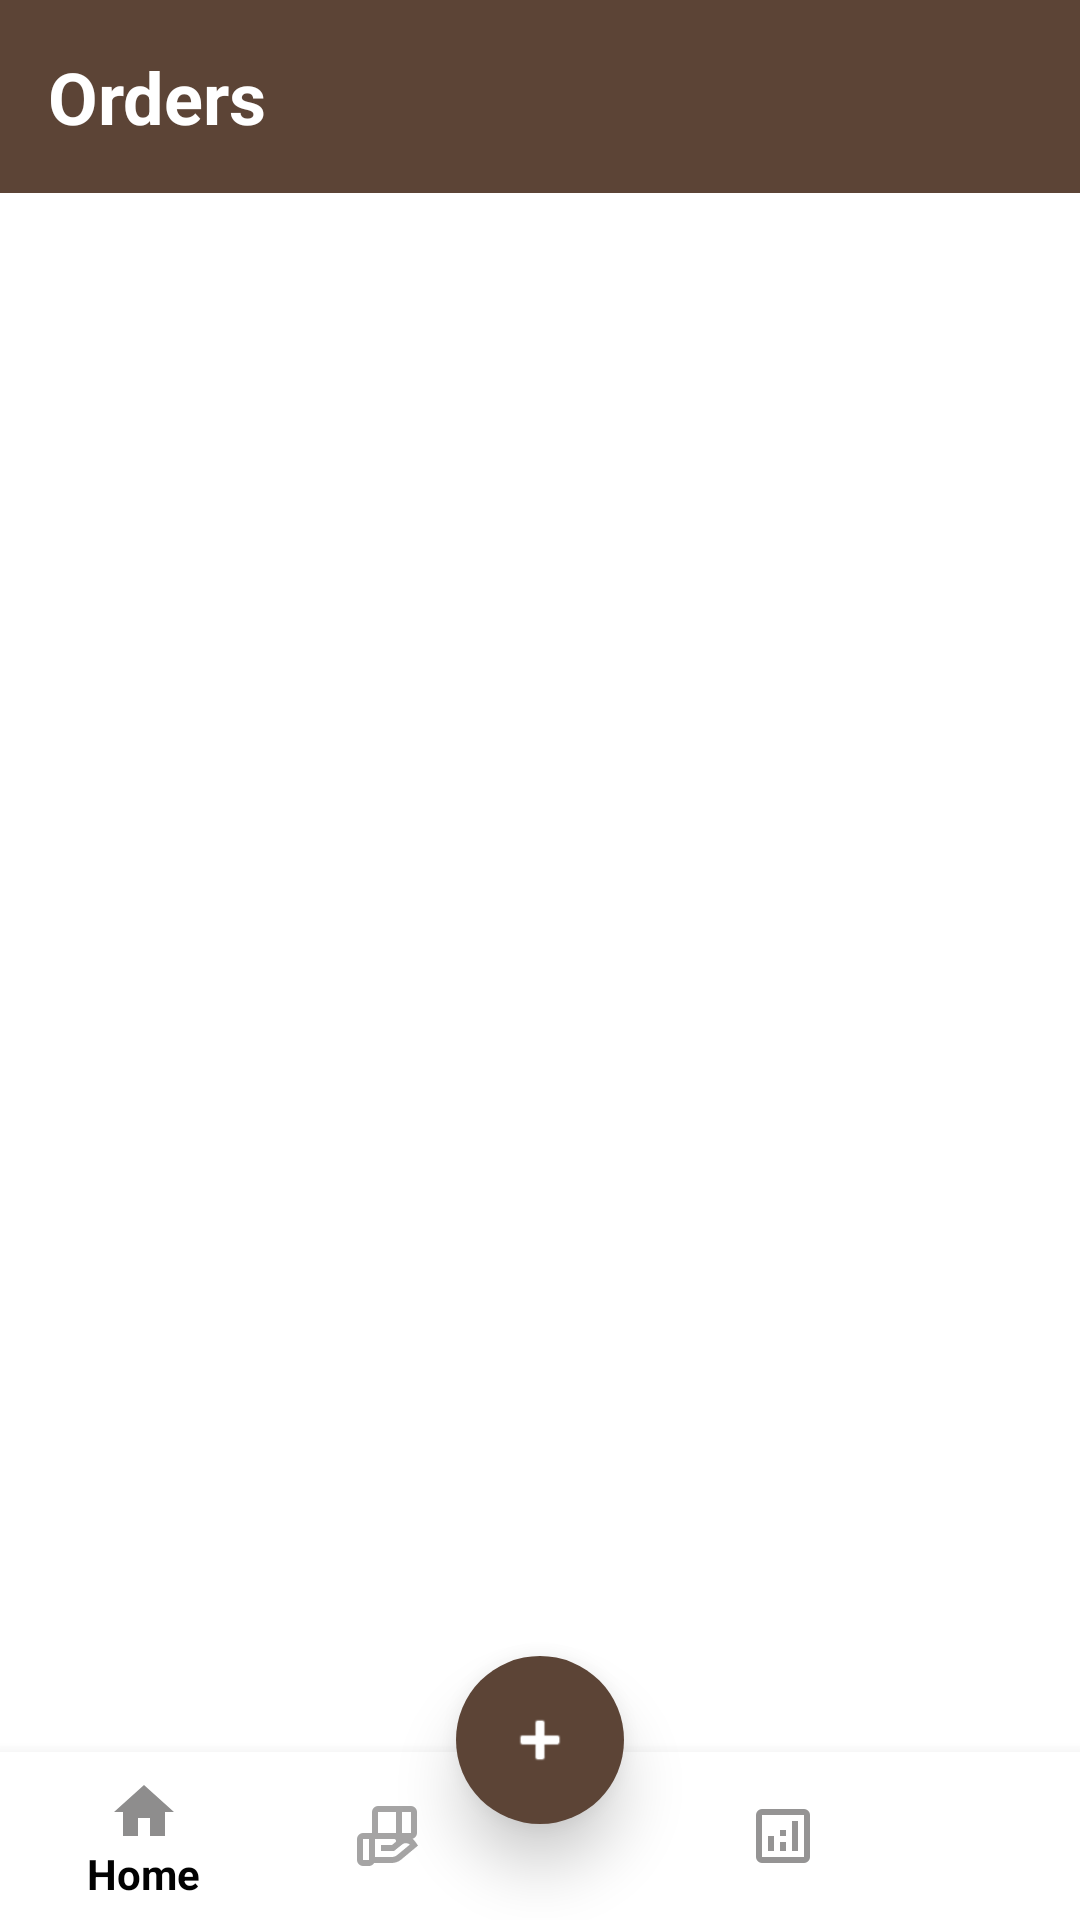

Produce the Android XML layout that renders to this screen, including the resource entries it uses.
<!-- AndroidManifest.xml: activity theme Theme.AppCompat.Light.NoActionBar -->
<!-- res/layout/activity_admin_orders.xml -->
<?xml version="1.0" encoding="utf-8"?>
<RelativeLayout xmlns:android="http://schemas.android.com/apk/res/android"
    xmlns:app="http://schemas.android.com/apk/res-auto"
    android:layout_width="match_parent"
    android:layout_height="match_parent"
    android:background="@color/white">

    <LinearLayout
        android:layout_width="match_parent"
        android:layout_height="match_parent"
        android:layout_above="@id/admin_orders_bottom_navigation"
        android:orientation="vertical">

        
        <LinearLayout
            android:layout_width="match_parent"
            android:layout_height="wrap_content"
            android:orientation="vertical"
            android:padding="16dp"
            android:background="#5C4436">

            <TextView
                android:layout_width="wrap_content"
                android:layout_height="wrap_content"
                android:text="Orders"
                android:textSize="24sp"
                android:textStyle="bold"
                android:textColor="@color/white"/>

        </LinearLayout>

        
        <com.google.android.material.tabs.TabLayout
            android:id="@+id/admin_orders_tab_layout"
            android:layout_width="match_parent"
            android:layout_height="wrap_content"
            android:background="@color/white"
            app:tabIndicatorColor="#5C4436"
            app:tabSelectedTextColor="#5C4436"
            app:tabTextColor="#666666"
            app:tabMode="fixed"
            app:tabGravity="fill"/>

        
        <androidx.viewpager2.widget.ViewPager2
            android:id="@+id/admin_orders_view_pager"
            android:layout_width="match_parent"
            android:layout_height="0dp"
            android:layout_weight="1"/>

    </LinearLayout>

    
    <com.google.android.material.bottomnavigation.BottomNavigationView
        android:id="@+id/admin_orders_bottom_navigation"
        android:layout_width="match_parent"
        android:layout_height="wrap_content"
        android:layout_alignParentBottom="true"
        android:background="@color/white"
        app:itemIconTint="#8E8D8D"
        app:itemTextColor="#020202"
        app:menu="@menu/admin_bottom_navigation_menu"/>

    <com.google.android.material.floatingactionbutton.FloatingActionButton
        android:id="@+id/admin_orders_fab_add"
        android:layout_width="wrap_content"
        android:layout_height="wrap_content"
        android:layout_alignParentBottom="true"
        android:layout_centerHorizontal="true"
        android:layout_marginBottom="32dp"
        android:src="@android:drawable/ic_input_add"
        android:clickable="true"
        android:focusable="true"
        app:backgroundTint="#5C4436"
        app:tint="@color/white"
        app:elevation="12dp"
        app:borderWidth="0dp"
        app:fabSize="normal"/>

</RelativeLayout>
<!-- resources referenced by this layout -->
<resources>
  <color name="white">#FFFFFFFF</color>
</resources>
